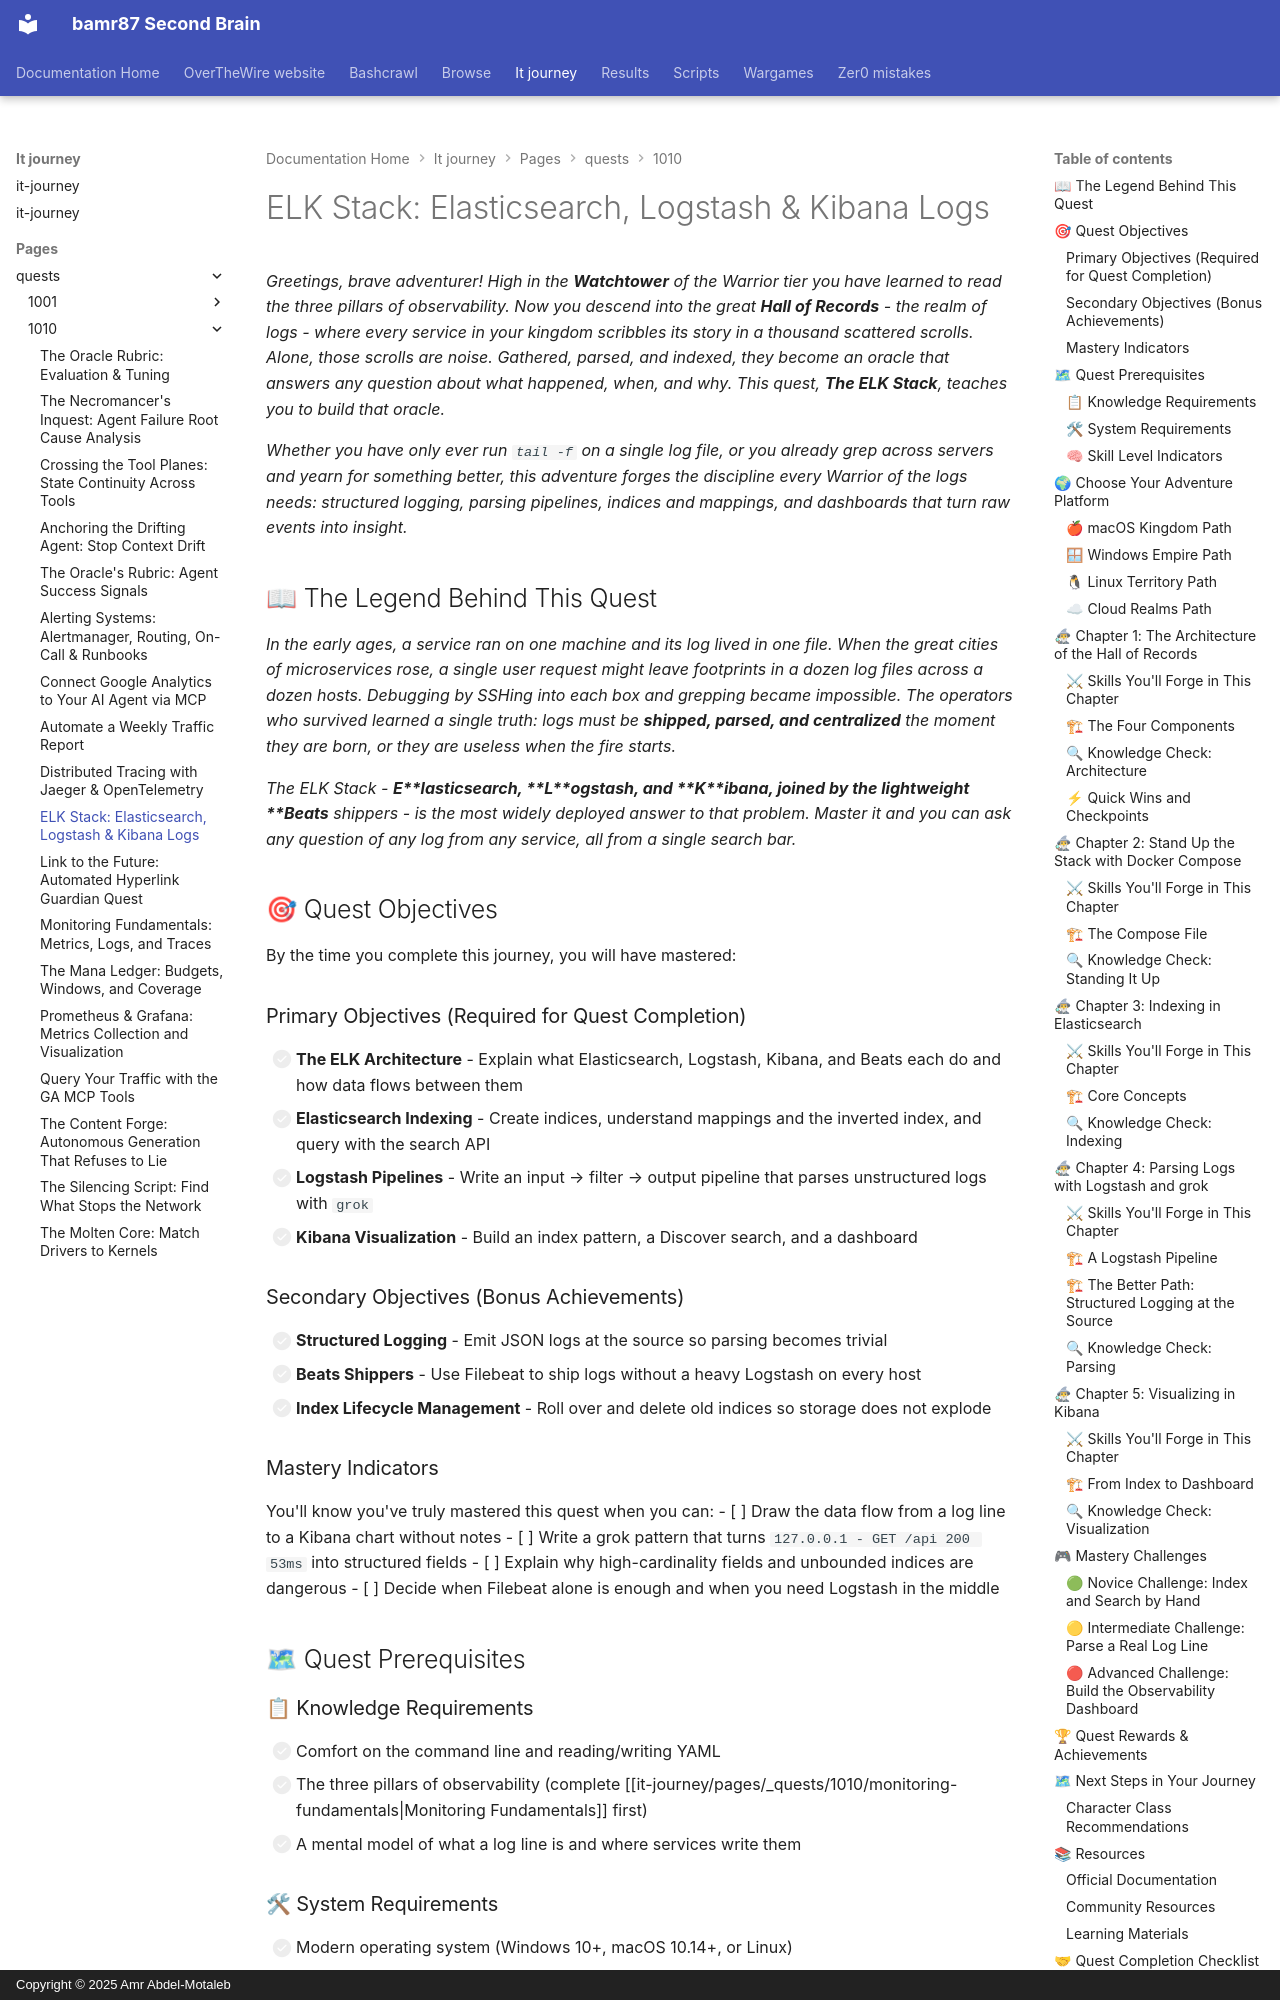

repository: bamr87/README · page: it-journey/pages/_quests/1010/elk-stack/index.html · generator: mkdocs · copyright: Copyright © 2025 Amr Abdel-Motaleb

---
author: IT-Journey Team
categories:
- Quests
- DevOps
- Hard
comments: true
date: '2025-11-29T22:51:57.000Z'
description: 'Deploy the ELK stack for centralized logging: Elasticsearch indexing,
  Logstash and Beats pipelines, and Kibana dashboards for distributed systems.'
difficulty: 🔴 Hard
draft: false
environment:
  os:
  - macos
  - windows
  - linux
  - cloud
  shell:
  - zsh
  - bash
  - powershell
estimated_time: 120-150 minutes
excerpt: Build centralized logging with Elasticsearch, Logstash pipelines, Beats shippers,
  and Kibana visualization
fmContentType: quest
keywords:
  primary:
  - '1010'
  - elasticsearch
  - logstash
  - kibana
  secondary:
  - structured-logging
  - log-pipelines
  - beats
lastmod: '2026-06-14T00:00:00.000Z'
layout: quest
learning_style: hands-on
level: '1010'
permalink: /quests/1010/elk-stack/
prerequisites:
  knowledge_requirements:
  - Comfort on the command line and reading YAML
  - The three pillars of observability (metrics, logs, traces)
  - How web services emit logs and what a log line contains
  skill_level_indicators:
  - Can operate a small service and read its logs
  - Ready to reason about parsing, indexing, and searching at scale
  system_requirements:
  - Modern OS (macOS, Windows 10+, Linux)
  - Docker and Docker Compose (8 GB RAM recommended for the stack)
  - A terminal and a text editor or IDE (VS Code recommended)
preview: /images/previews/elk-stack-elasticsearch-logstash-quest-title-kiban.webp
primary_technology: elasticsearch
quest_arc: Mastering the Logs Pillar
quest_dependencies:
  recommended_quests:
  - /quests/1010/monitoring-fundamentals/
  required_quests: []
  unlocks_quests:
  - /quests/1010/distributed-tracing/
  - /quests/1010/alerting-systems/
quest_line: The Warrior's Watchtower
quest_series: Observability Mastery
quest_type: main_quest
rewards:
  badges:
  - 🏆 Loremaster of the Logs - Centralized logs from chaos into a searchable archive
  - 📜 Keeper of the Index - Tamed Elasticsearch mappings and Logstash pipelines
  progression_points: 75
  skills_unlocked:
  - 🛠 Centralized Log Aggregation
  - 🧠 Structured Logging & Pipeline Design
  unlocks_features:
  - Access to the Distributed Tracing and Alerting Systems quests
skill_focus: devops
source_file: pages/_quests/1010/elk-stack.md
source_repo: bamr87/it-journey
source_url: https://github.com/bamr87/it-journey/blob/main/pages/_quests/1010/elk-stack.md
sub_title: 'Level 1010 (10) Quest: Main Quest - ELK Stack'
tags:
- '1010'
- elasticsearch
- logstash
- kibana
- main_quest
- devops
- hands-on
- gamified-learning
title: 'ELK Stack: Elasticsearch, Logstash & Kibana Logs'
validation_criteria:
  completion_requirements:
  - All primary objectives completed
  - A running ELK stack ingesting and visualizing structured logs
  knowledge_checks:
  - Understands indices, shards, mappings, and the inverted index
  - Can describe when to use Beats versus Logstash for shipping
  skill_demonstrations:
  - Can write a Logstash grok pipeline that parses an unstructured log line
  - Can build a Kibana visualization over an index pattern
---
*Greetings, brave adventurer! High in the **Watchtower** of the Warrior tier you have learned to read the three pillars of observability. Now you descend into the great **Hall of Records** - the realm of logs - where every service in your kingdom scribbles its story in a thousand scattered scrolls. Alone, those scrolls are noise. Gathered, parsed, and indexed, they become an oracle that answers any question about what happened, when, and why. This quest, **The ELK Stack**, teaches you to build that oracle.*
